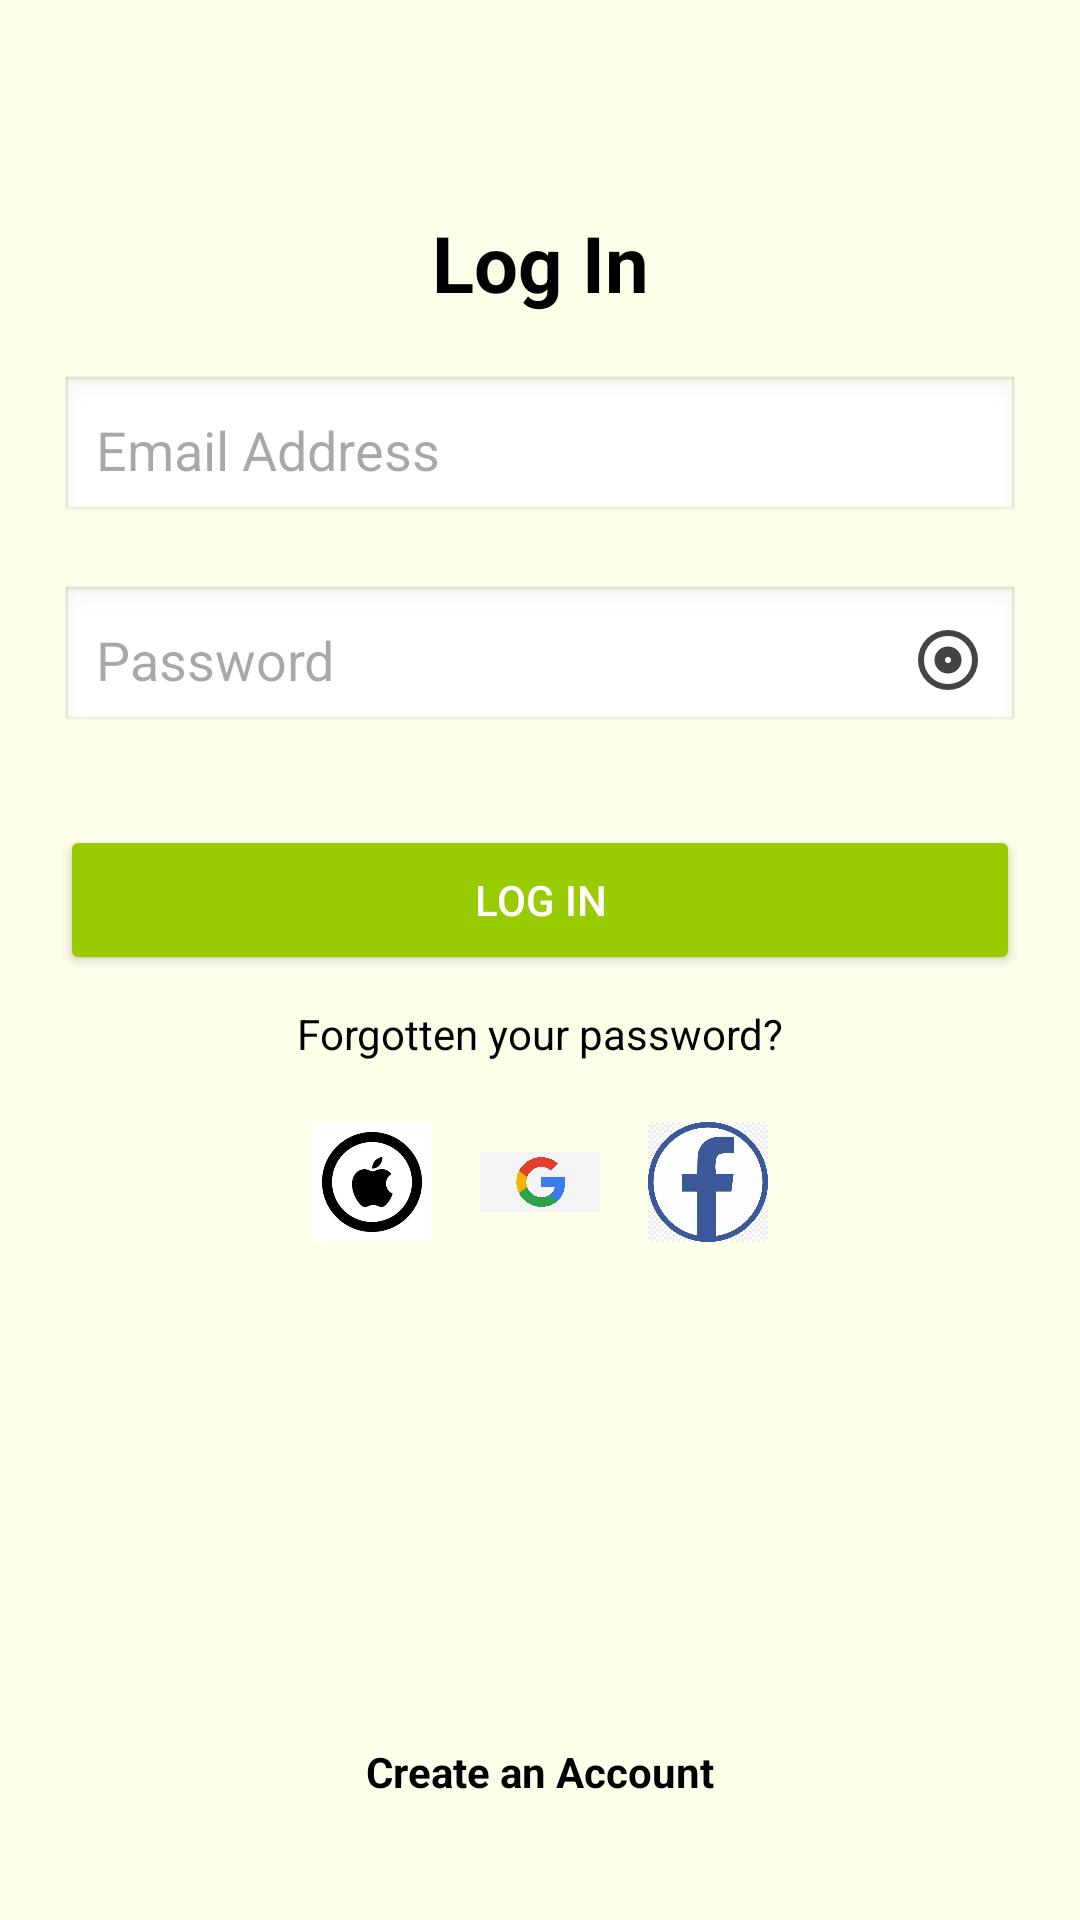

This screen was rendered from an Android layout file. Write that file and the resources it references.
<!-- AndroidManifest.xml: application theme Theme.Mohir -->
<!-- res/layout/activity_main.xml -->
<?xml version="1.0" encoding="utf-8"?>
<androidx.constraintlayout.widget.ConstraintLayout
    xmlns:android="http://schemas.android.com/apk/res/android"
    xmlns:app="http://schemas.android.com/apk/res-auto"
    xmlns:tools="http://schemas.android.com/tools"
    android:layout_width="match_parent"
    android:layout_height="match_parent"
    android:padding="20dp"
    android:background="#FDFFE9">


    <TextView
        android:id="@+id/tvLoginTitle"
        android:layout_width="wrap_content"
        android:layout_height="wrap_content"
        android:text="Log In"
        android:textSize="26sp"
        android:textStyle="bold"
        android:textColor="@color/black"
        app:layout_constraintTop_toTopOf="parent"
        app:layout_constraintStart_toStartOf="parent"
        app:layout_constraintEnd_toEndOf="parent"
        android:layout_marginTop="50dp"/>


    <EditText
        android:id="@+id/etEmail"
        android:layout_width="0dp"
        android:layout_height="50dp"
        android:hint="Email Address"
        android:padding="12dp"
        android:background="@android:drawable/edit_text"
        android:inputType="textEmailAddress"
        app:layout_constraintTop_toBottomOf="@id/tvLoginTitle"
        app:layout_constraintStart_toStartOf="parent"
        app:layout_constraintEnd_toEndOf="parent"
        android:layout_marginTop="20dp"/>


    <EditText
        android:id="@+id/etPassword"
        android:layout_width="0dp"
        android:layout_height="50dp"
        android:hint="Password"
        android:padding="12dp"
        android:background="@android:drawable/edit_text"
        android:inputType="textPassword"
        app:layout_constraintTop_toBottomOf="@id/etEmail"
        app:layout_constraintStart_toStartOf="parent"
        app:layout_constraintEnd_toEndOf="parent"
        android:layout_marginTop="20dp"/>


    <ImageView
        android:id="@+id/ivShowPassword"
        android:layout_width="24dp"
        android:layout_height="24dp"
        android:src="@drawable/sharp_album_24"
        android:contentDescription="Show Password"
        app:layout_constraintEnd_toEndOf="@id/etPassword"
        app:layout_constraintTop_toTopOf="@id/etPassword"
        app:layout_constraintBottom_toBottomOf="@id/etPassword"
        android:layout_marginEnd="12dp"/>


    <Button
        android:id="@+id/btnLogin"
        android:layout_width="0dp"
        android:layout_height="50dp"
        android:text="Log In"
        android:backgroundTint="@android:color/holo_green_light"
        android:textColor="@color/white"
        app:layout_constraintTop_toBottomOf="@id/etPassword"
        app:layout_constraintStart_toStartOf="parent"
        app:layout_constraintEnd_toEndOf="parent"
        android:layout_marginTop="30dp"/>


    <TextView
        android:id="@+id/tvForgotPassword"
        android:layout_width="wrap_content"
        android:layout_height="wrap_content"
        android:text="Forgotten your password?"
        android:textColor="@color/black"
        app:layout_constraintTop_toBottomOf="@id/btnLogin"
        app:layout_constraintStart_toStartOf="parent"
        app:layout_constraintEnd_toEndOf="parent"
        android:layout_marginTop="10dp"/>

    <LinearLayout
        android:layout_width="match_parent"
        android:layout_height="wrap_content"
        android:orientation="horizontal"
        app:layout_constraintTop_toBottomOf="@id/tvForgotPassword"
        app:layout_constraintStart_toStartOf="parent"
        app:layout_constraintEnd_toEndOf="parent"
        android:layout_marginTop="20dp"
        android:gravity="center">

        <ImageView
            android:layout_width="40dp"
            android:layout_height="40dp"
            android:src="@drawable/apple"
            android:contentDescription="Apple Login"
            android:layout_marginEnd="16dp"/>

        <ImageView
            android:layout_width="40dp"
            android:layout_height="40dp"
            android:src="@drawable/google"
            android:contentDescription="Google Login"
            android:layout_marginEnd="16dp"/>

        <ImageView
            android:layout_width="40dp"
            android:layout_height="40dp"
            android:src="@drawable/facebook"
            android:contentDescription="Facebook Login"/>
    </LinearLayout>


    <TextView
        android:id="@+id/tvCreateAccount"
        android:layout_width="wrap_content"
        android:layout_height="wrap_content"
        android:text="Create an Account"
        android:textColor="@color/black"
        android:textStyle="bold"
        app:layout_constraintBottom_toBottomOf="parent"
        app:layout_constraintStart_toStartOf="parent"
        app:layout_constraintEnd_toEndOf="parent"
        android:layout_marginBottom="20dp"/>
</androidx.constraintlayout.widget.ConstraintLayout>
<!-- resources referenced by this layout -->
<resources>
  <!-- drawable apple: webp bitmap (drawable, 4288 bytes) -->
  <!-- drawable facebook: jpg bitmap (drawable, 65119 bytes) -->
  <!-- drawable google: jpg bitmap (drawable, 41182 bytes) -->
  <!-- drawable sharp_album_24 (drawable) -->
  <vector xmlns:android="http://schemas.android.com/apk/res/android" android:height="24dp" android:tint="#444444" android:viewportHeight="960" android:viewportWidth="960" android:width="24dp">
        
      <path android:fillColor="@android:color/white" android:pathData="M480,660Q555,660 607.5,607.5Q660,555 660,480Q660,405 607.5,352.5Q555,300 480,300Q405,300 352.5,352.5Q300,405 300,480Q300,555 352.5,607.5Q405,660 480,660ZM480,520Q463,520 451.5,508.5Q440,497 440,480Q440,463 451.5,451.5Q463,440 480,440Q497,440 508.5,451.5Q520,463 520,480Q520,497 508.5,508.5Q497,520 480,520ZM480,880Q397,880 324,848.5Q251,817 197,763Q143,709 111.5,636Q80,563 80,480Q80,397 111.5,324Q143,251 197,197Q251,143 324,111.5Q397,80 480,80Q563,80 636,111.5Q709,143 763,197Q817,251 848.5,324Q880,397 880,480Q880,563 848.5,636Q817,709 763,763Q709,817 636,848.5Q563,880 480,880ZM480,800Q614,800 707,707Q800,614 800,480Q800,346 707,253Q614,160 480,160Q346,160 253,253Q160,346 160,480Q160,614 253,707Q346,800 480,800ZM480,480Q480,480 480,480Q480,480 480,480Q480,480 480,480Q480,480 480,480Q480,480 480,480Q480,480 480,480Q480,480 480,480Q480,480 480,480Z"/>
      
  </vector>
  <style name="Theme.Mohir" parent="Base.Theme.Mohir" />
  <style name="Base.Theme.Mohir" parent="Theme.Material3.DayNight.NoActionBar">
          
          
      </style>
  <!-- not gathered from this repository: default colours our renderer supplied (Android Studio template values) -->
  <color name="black">#FF000000</color>
  <color name="white">#FFFFFFFF</color>
</resources>
